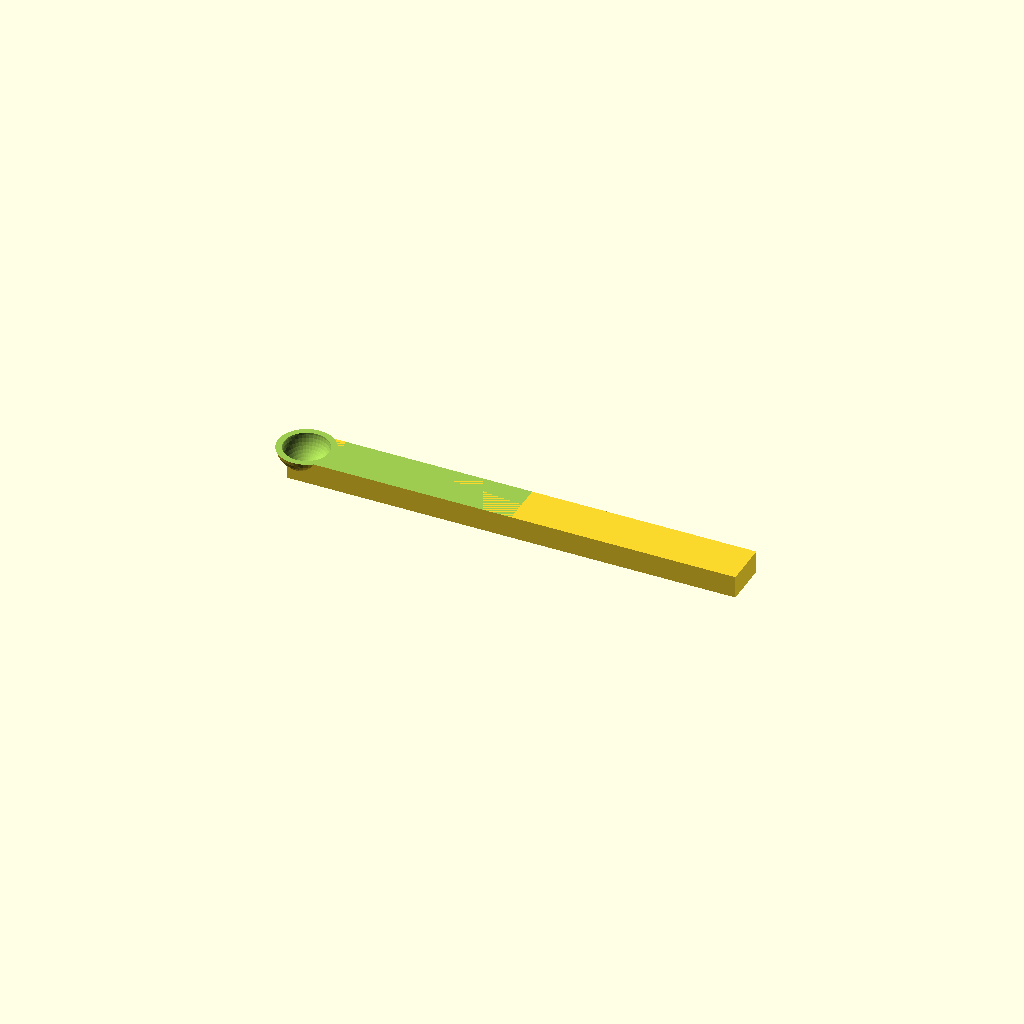
Cell 1: the model at its default parameters.
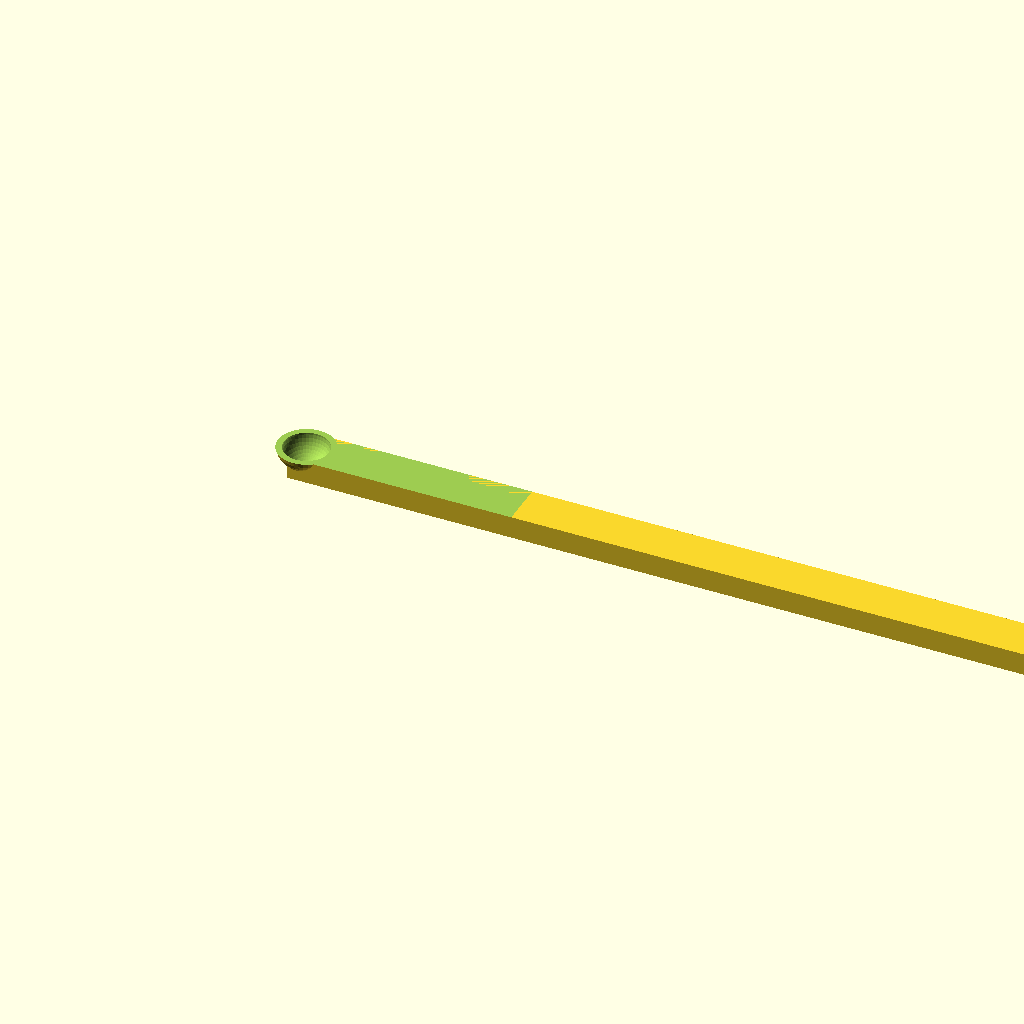
Cell 2: the same model with handle_len = 200.
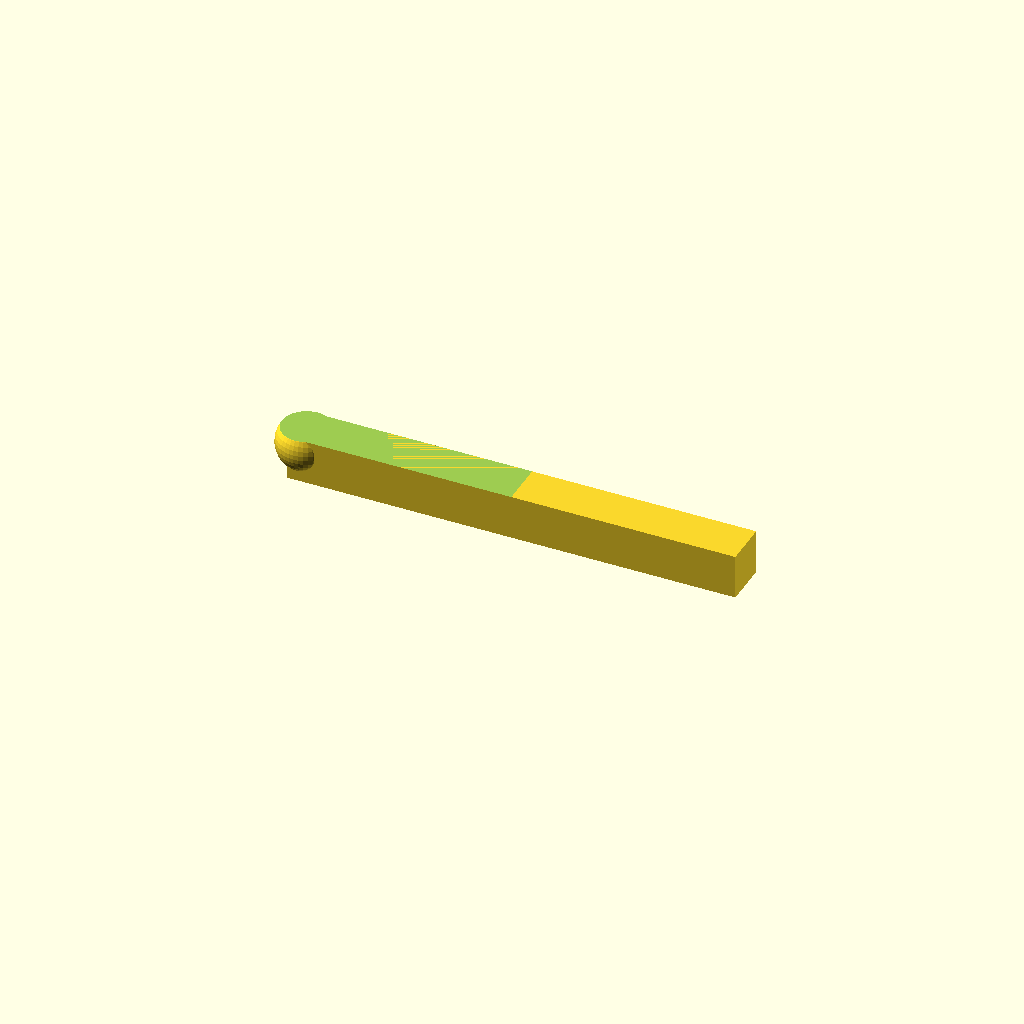
Cell 3: the same model with handle_thickness = 10.
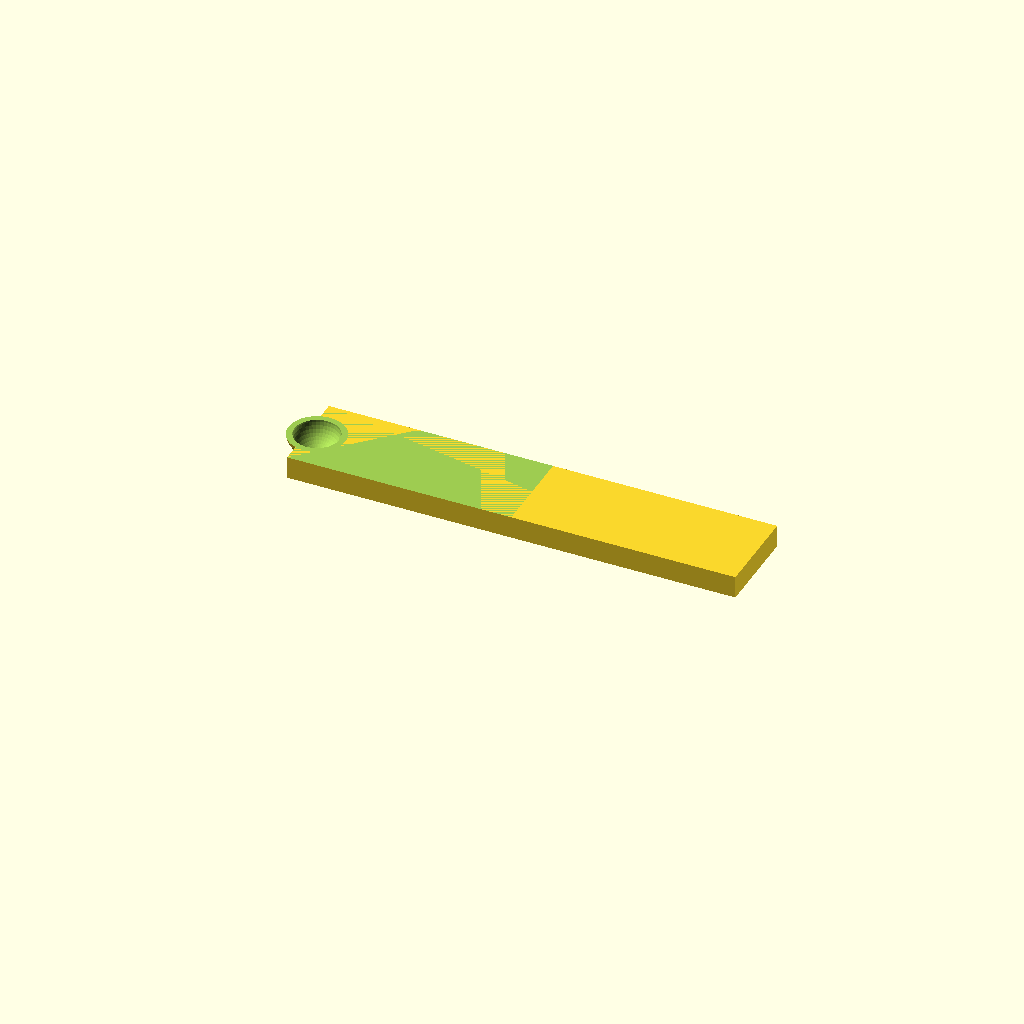
Cell 4 — handle_width set to 20, the other parameters unchanged.
One fixed orthographic camera (rotation 55°, 0°, 25°; colour scheme Cornfield) for every cell.
OpenSCAD source file inputs/thingiverse/thing-3062662/files/fishfoodspoon.scad:
$fn=40;
handle_len = 100;
handle_thickness = 5;
handle_width = 10;
spoon_id = 10;
spoon_thickness = 3;
spoon_od = spoon_id + spoon_thickness;

module almost() {
    
cube([handle_len,handle_width, handle_thickness]);
translate([2,handle_width/2,spoon_od/2]) sphere(d=spoon_od);

difference()
{
}
}
difference()
{
    almost();
    translate([-50,-50,handle_thickness]) cube([100,100,100]);    
    translate([2,handle_width/2,spoon_id/2]) sphere(d=spoon_id);

}
    
Customizer parameters (derived from the source; name, type, default, range or options):
handle_len: number, default 100
handle_thickness: number, default 5
handle_width: number, default 10
spoon_id: number, default 10
spoon_thickness: number, default 3
